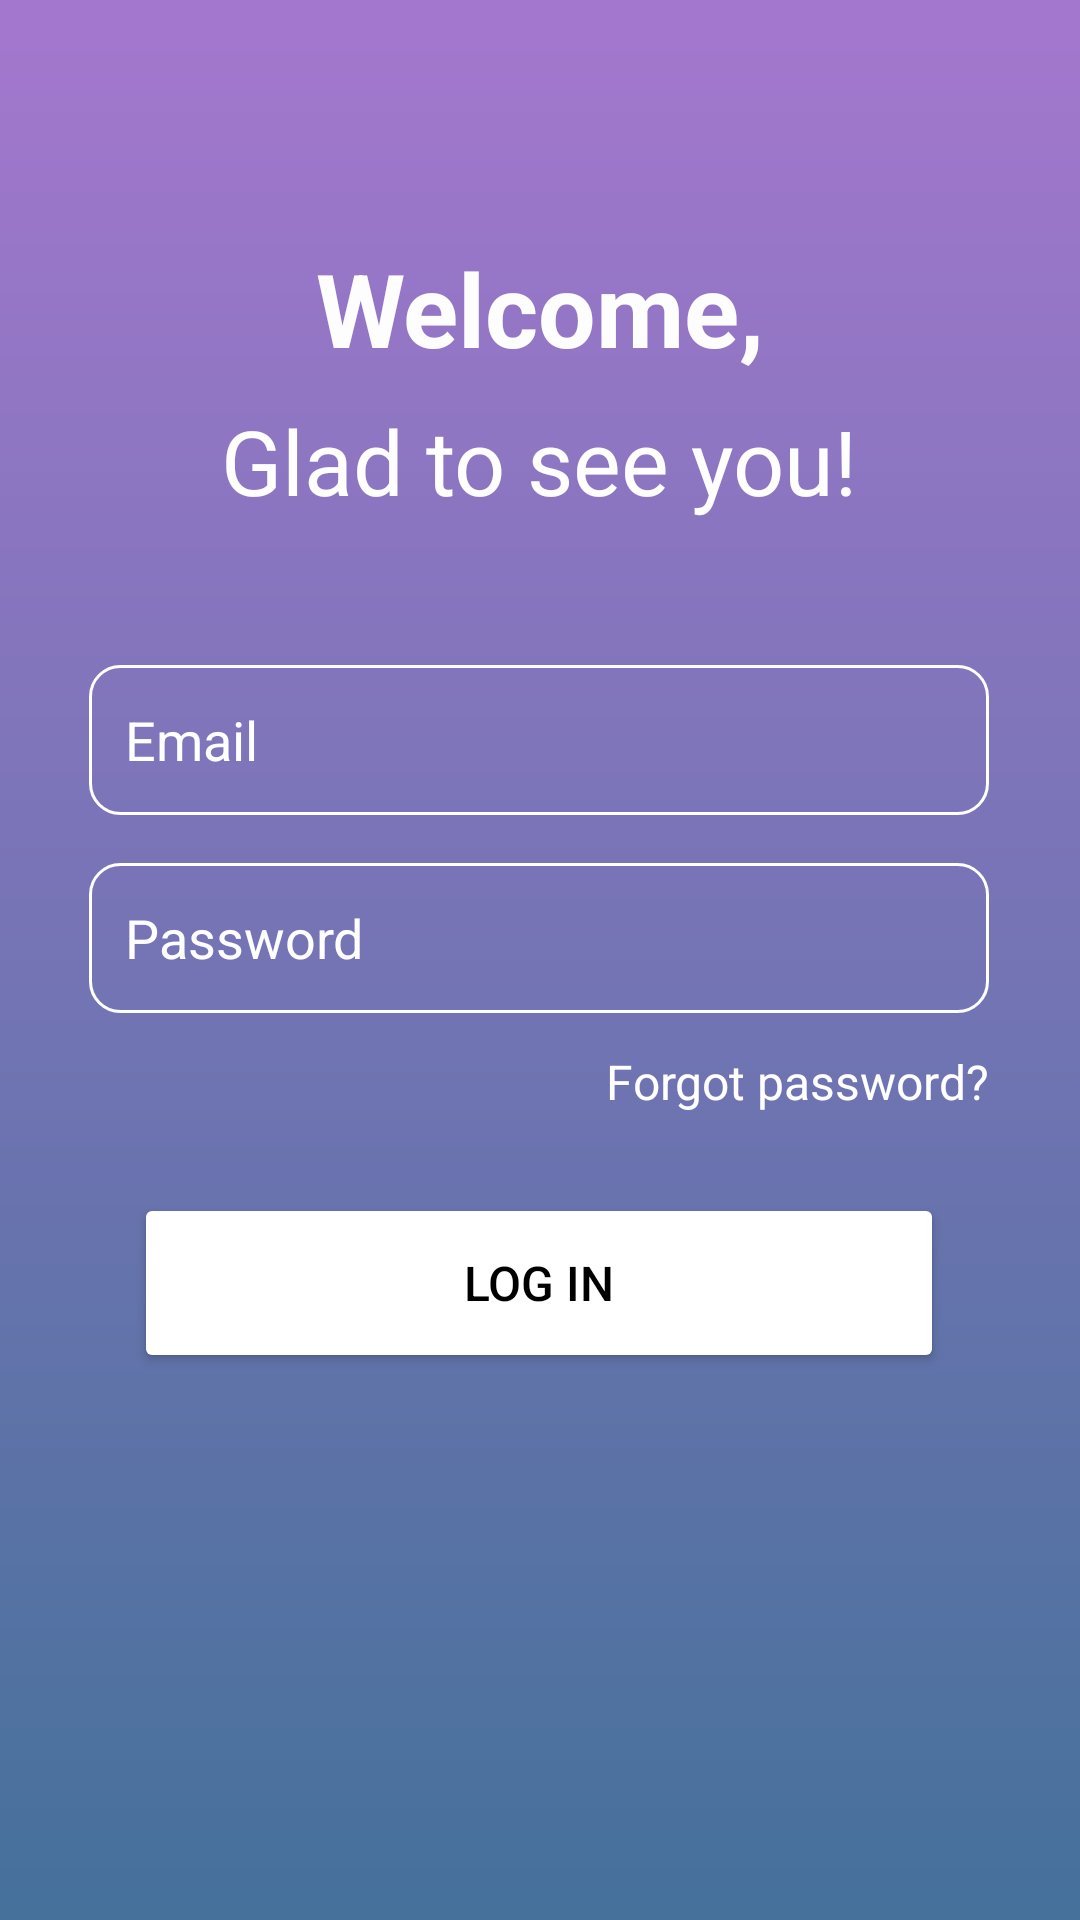

Layout XML and referenced resources for this Android screen:
<!-- AndroidManifest.xml: application theme Theme.ClassConnect -->
<!-- res/layout/activity_login.xml -->
<?xml version="1.0" encoding="utf-8"?>
<androidx.constraintlayout.widget.ConstraintLayout xmlns:android="http://schemas.android.com/apk/res/android"
    xmlns:app="http://schemas.android.com/apk/res-auto"
    xmlns:tools="http://schemas.android.com/tools"
    android:id="@+id/main"
    android:layout_width="match_parent"
    android:layout_height="match_parent"
    android:background="@drawable/login_background"
    tools:context=".LoginActivity">

    <EditText
        android:id="@+id/uCurrentPassword"
        android:layout_width="300dp"
        android:layout_height="50dp"
        android:layout_marginTop="48dp"
        android:background="@drawable/rounded_corner"
        android:ems="10"
        android:hint="@string/inputEmail"
        android:inputType="text|textEmailAddress"
        android:padding="12dp"
        android:textColor="@color/white"
        android:textColorHint="#FFFEFE"
        android:textSize="18sp"
        app:layout_constraintEnd_toEndOf="parent"
        app:layout_constraintHorizontal_bias="0.495"
        app:layout_constraintStart_toStartOf="parent"
        app:layout_constraintTop_toBottomOf="@+id/tvLoginHeader2" />

    <EditText
        android:id="@+id/uNewPassword"
        android:layout_width="300dp"
        android:layout_height="50dp"
        android:layout_marginTop="16dp"
        android:background="@drawable/rounded_corner"
        android:ems="10"
        android:hint="@string/Password"
        android:inputType="textPassword"
        android:padding="12dp"
        android:textColor="@color/white"
        android:textColorHint="#FFFEFE"
        android:textSize="18sp"
        app:layout_constraintEnd_toEndOf="@+id/uCurrentPassword"
        app:layout_constraintStart_toStartOf="@+id/uCurrentPassword"
        app:layout_constraintTop_toBottomOf="@+id/uCurrentPassword" />

    <Button
        android:id="@+id/loginLoginButton"
        android:layout_width="270dp"
        android:layout_height="60dp"
        android:layout_marginTop="60dp"
        android:backgroundTint="#FFFFFF"
        android:padding="12dp"
        android:text="@string/btnLogin"
        android:textSize="16sp"
        android:textColor="@color/black"
        app:layout_constraintEnd_toEndOf="@+id/uNewPassword"
        app:layout_constraintStart_toStartOf="@+id/uNewPassword"
        app:layout_constraintTop_toBottomOf="@+id/uNewPassword" />

    <TextView
        android:id="@+id/tvForgotPasswordLogin"
        android:layout_width="wrap_content"
        android:layout_height="wrap_content"
        android:layout_marginTop="12dp"
        android:text="@string/ForgotPassword"
        android:textColor="@color/white"
        android:textSize="16sp"
        app:layout_constraintEnd_toEndOf="@+id/uNewPassword"
        app:layout_constraintHorizontal_bias="1.0"
        app:layout_constraintStart_toStartOf="parent"
        app:layout_constraintTop_toBottomOf="@+id/uNewPassword" />

    <TextView
        android:id="@+id/tvLoginHeader"
        android:layout_width="wrap_content"
        android:layout_height="wrap_content"
        android:layout_marginTop="80dp"
        android:text="@string/GreetingsLogIn"
        android:textColor="#FDFDFD"
        android:textSize="34sp"
        android:textStyle="bold"
        app:layout_constraintEnd_toEndOf="parent"
        app:layout_constraintStart_toStartOf="parent"
        app:layout_constraintTop_toTopOf="parent" />

    <TextView
        android:id="@+id/tvLoginHeader2"
        android:layout_width="wrap_content"
        android:layout_height="wrap_content"
        android:layout_marginTop="8dp"
        android:text="@string/tvGreetings2"
        android:textColor="#FFFEFE"
        android:textSize="30sp"
        app:layout_constraintEnd_toEndOf="@+id/tvLoginHeader"
        app:layout_constraintHorizontal_bias="0.507"
        app:layout_constraintStart_toStartOf="@+id/tvLoginHeader"
        app:layout_constraintTop_toBottomOf="@+id/tvLoginHeader" />

    <TextView
        android:id="@+id/tvDontHaveAcc"
        android:layout_width="wrap_content"
        android:layout_height="wrap_content"
        android:layout_marginStart="96dp"
        android:layout_marginTop="200dp"
        android:text="@string/DontHaveAcc"
        android:textColor="#040404"
        app:layout_constraintStart_toStartOf="parent"
        app:layout_constraintTop_toBottomOf="@+id/loginLoginButton" />

    <TextView
        android:id="@+id/tvLogInNow"
        android:layout_width="wrap_content"
        android:layout_height="wrap_content"
        android:layout_marginStart="12dp"
        android:text="@string/tvSignUp"
        android:textColor="@color/white"
        app:layout_constraintBottom_toBottomOf="@+id/tvDontHaveAcc"
        app:layout_constraintEnd_toEndOf="parent"
        app:layout_constraintHorizontal_bias="0.0"
        app:layout_constraintStart_toEndOf="@+id/tvDontHaveAcc"
        app:layout_constraintTop_toTopOf="@+id/tvDontHaveAcc"
        app:layout_constraintVertical_bias="0.0" />
</androidx.constraintlayout.widget.ConstraintLayout>
<!-- resources referenced by this layout -->
<resources>
  <!-- drawable login_background (drawable) -->
  <?xml version="1.0" encoding="utf-8"?>
  <shape xmlns:android="http://schemas.android.com/apk/res/android">
      <gradient android:type="linear" android:angle="100"
          android:startColor="#A477CE" android:endColor="#45719B"/>
  </shape>
  <!-- drawable rounded_corner (drawable) -->
  <?xml version="1.0" encoding="utf-8"?>
  <shape xmlns:android="http://schemas.android.com/apk/res/android"
      android:shape="rectangle">
      <corners android:radius="10dp"/>
      <stroke android:width="1dip" android:color="@color/white"/>
  </shape>
  <string name="DontHaveAcc">Don\'t have an account?</string>
  <string name="ForgotPassword">Forgot password?</string>
  <string name="GreetingsLogIn">Welcome,</string>
  <string name="Password">Password</string>
  <string name="btnLogin">Log In</string>
  <string name="inputEmail">Email</string>
  <string name="tvGreetings2">Glad to see you!</string>
  <string name="tvSignUp"><u>Sign up now</u></string>
  <style name="Theme.ClassConnect" parent="Base.Theme.ClassConnect" />
  <style name="Base.Theme.ClassConnect" parent="Theme.Material3.DayNight.NoActionBar">
          
          
      </style>
  <!-- not gathered from this repository: default colours our renderer supplied (Android Studio template values) -->
  <color name="black">#FF000000</color>
  <color name="white">#FFFFFFFF</color>
</resources>
